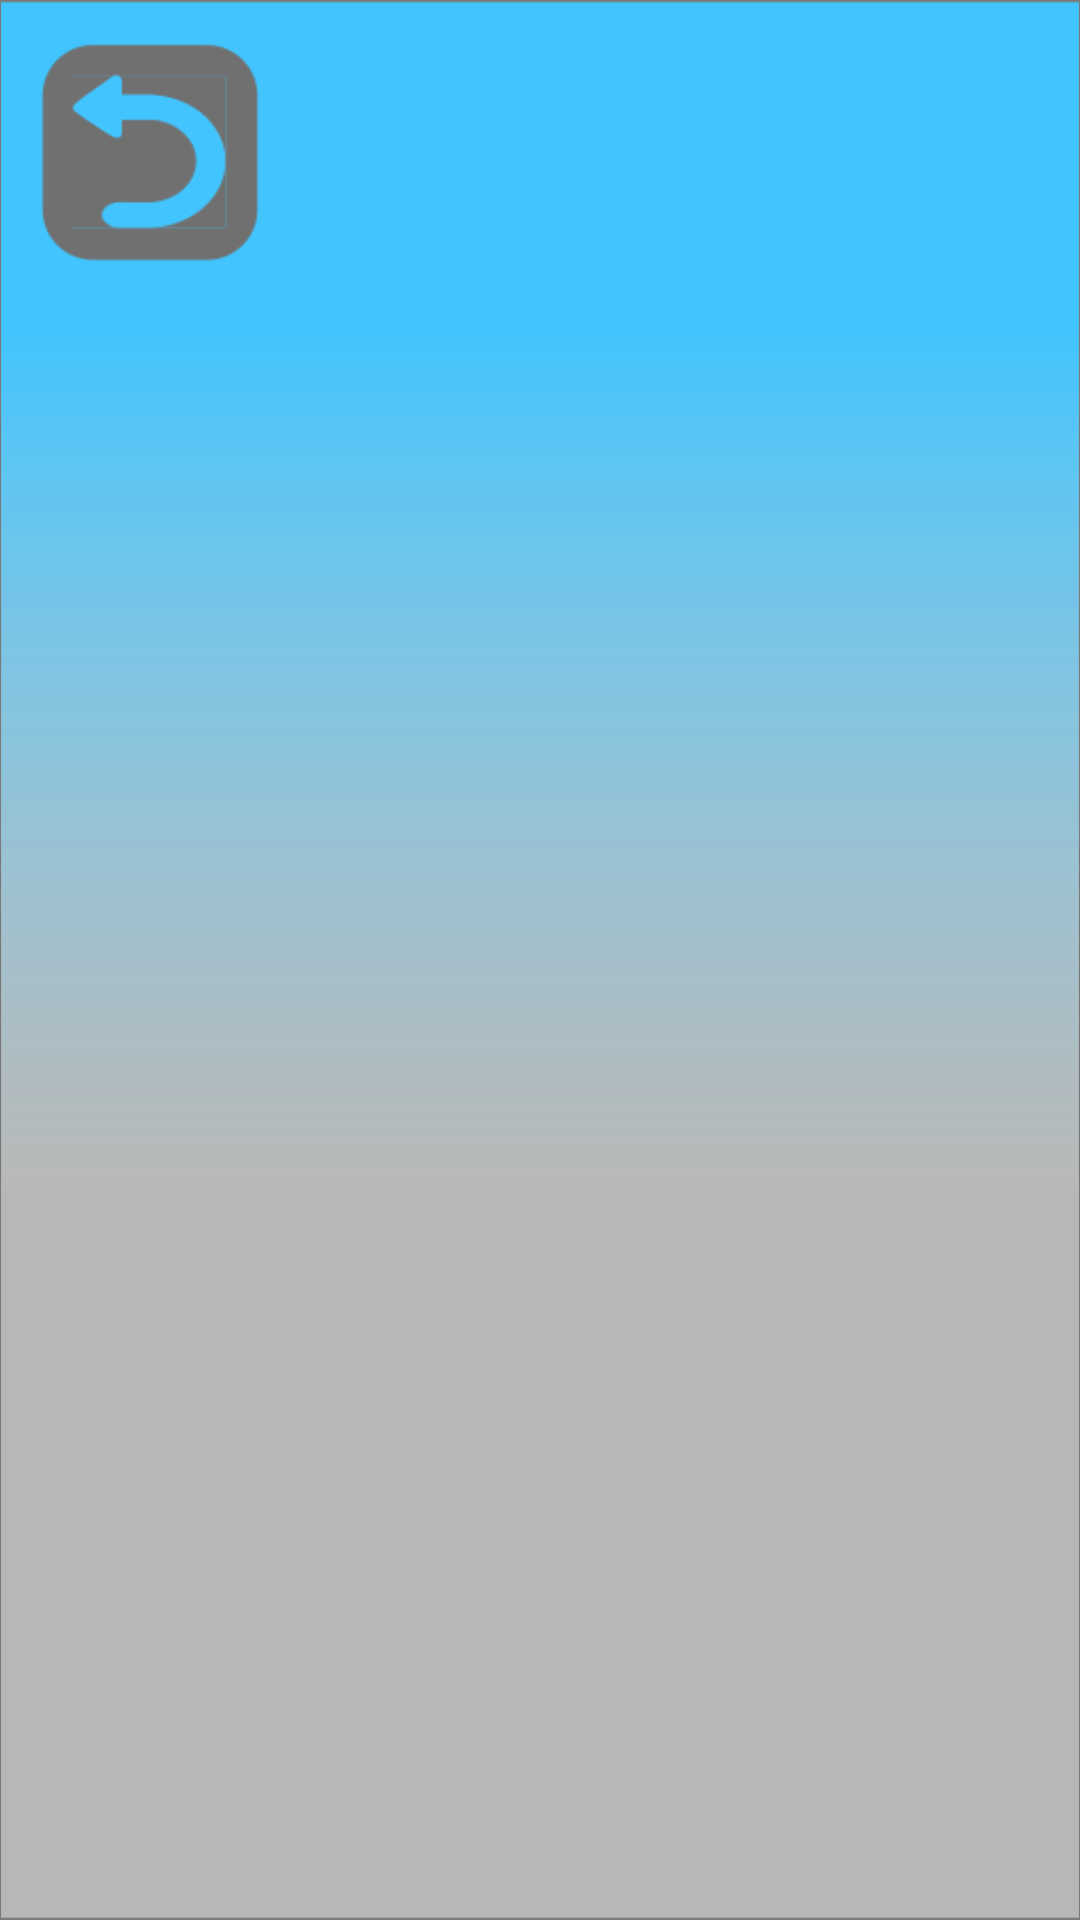

Write the Android layout XML for this screen, with the resource values it uses.
<!-- AndroidManifest.xml: application theme Theme.AppCompat.NoActionBar -->
<!-- res/layout/activity_learn_english.xml -->
<?xml version="1.0" encoding="utf-8"?>
<RelativeLayout xmlns:android="http://schemas.android.com/apk/res/android"
    xmlns:app="http://schemas.android.com/apk/res-auto"
    xmlns:tools="http://schemas.android.com/tools"
    android:layout_width="match_parent"
    android:layout_height="match_parent"
    tools:context=".Activity.LearnEnglishActivity"
    android:background="@drawable/u0">


    <Button
        android:id="@+id/btn_learn_english_return"
        android:layout_margin="10dp"
        android:layout_width="80dp"
        android:layout_height="80dp"
        android:background="@drawable/back_btn"
        />

    <GridView
        android:id="@+id/gv_catalog"
        android:listSelector="#00000000"
        android:layout_below="@id/btn_learn_english_return"
        android:layout_width="match_parent"
        android:layout_height="fill_parent"
        android:horizontalSpacing="1dp"
        android:numColumns="5"/>
</RelativeLayout>
<!-- resources referenced by this layout -->
<resources>
  <!-- drawable back_btn: png bitmap (drawable, 4309 bytes) -->
  <!-- drawable u0: png bitmap (drawable-v24, 7629 bytes) -->
</resources>
